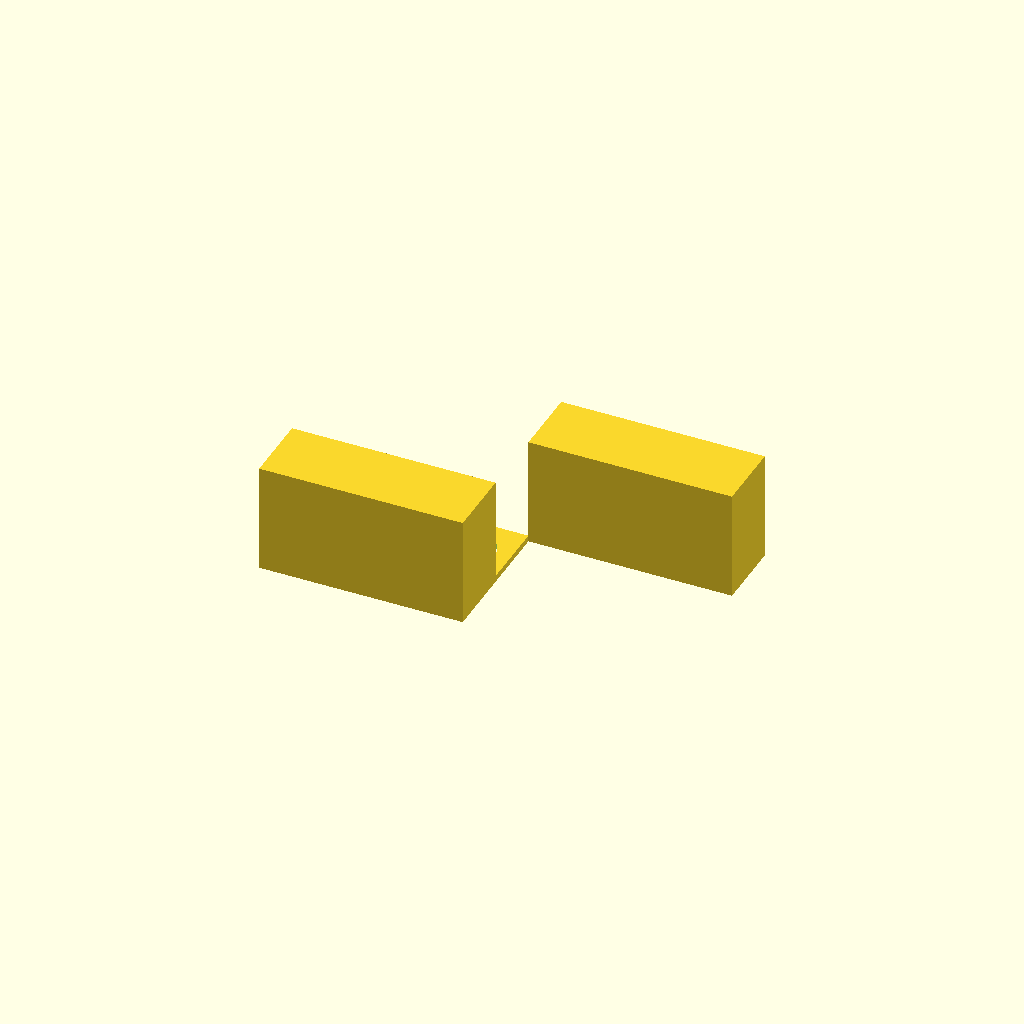
Cell 1 — every parameter at its default value.
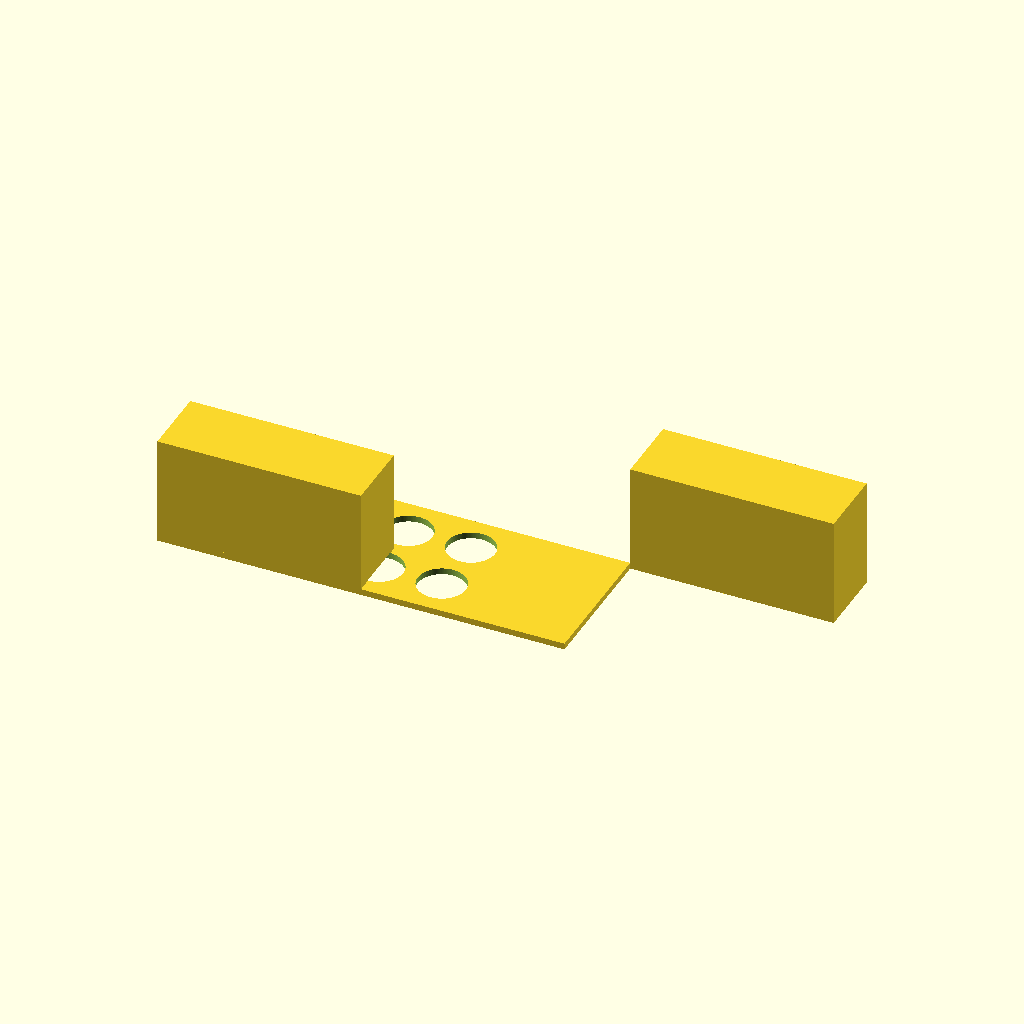
Cell 2 — plate_x set to 260, the other parameters unchanged.
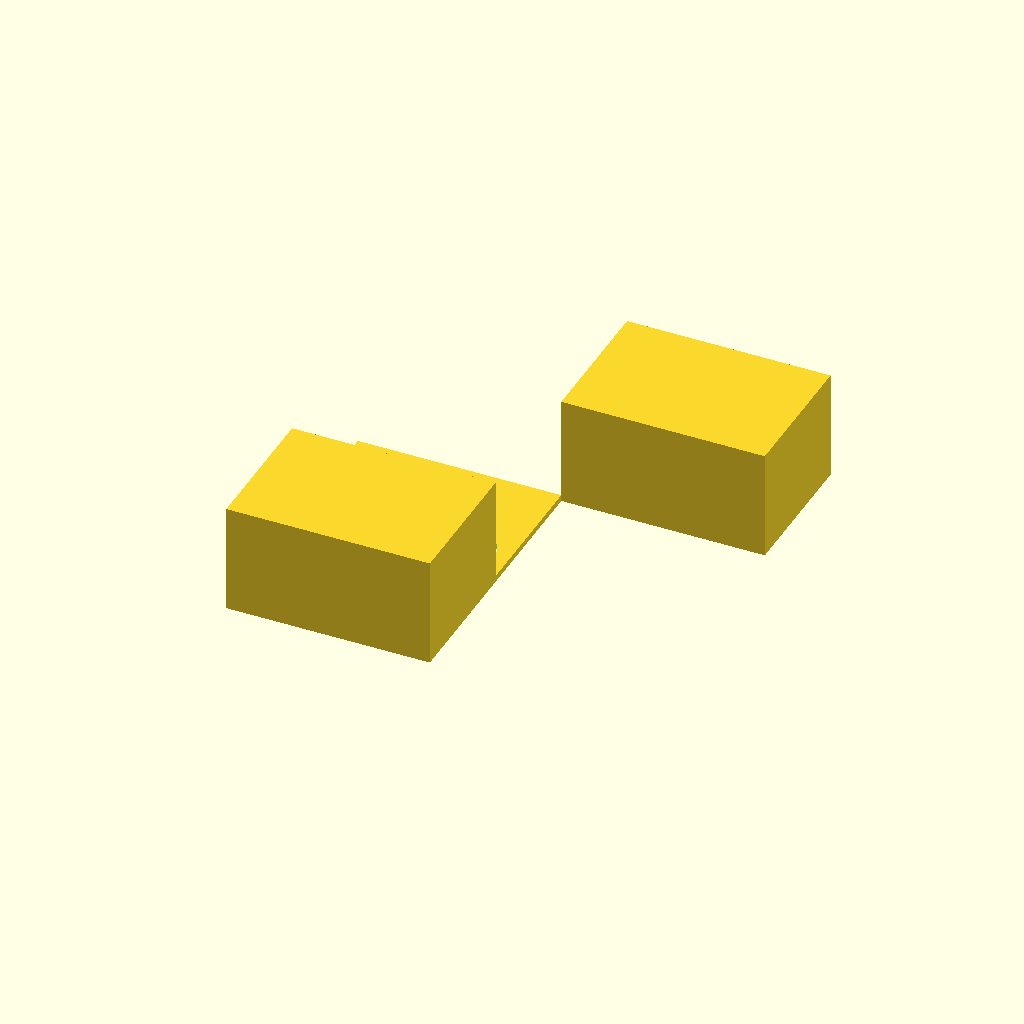
Cell 3 — plate_y set to 180, the other parameters unchanged.
One fixed orthographic camera (rotation 55°, 0°, 25°; colour scheme Cornfield) for every cell.
Source of the model, bench/results/gpu-v9s1-h1-g1/code/scadcoder-v9s1/conical_rack_50ml_s6_a2.scad:
// Rack for six 50 mL conical (Falcon-type) tubes
// Print orientation: flat plate on bed, walls rising to z = 70
// After printing, flip the part so it stands on the walls

// ---------- Parameters ----------
plate_x      = 130;   // plate length along X (mm)
plate_y      = 90;    // plate width along Y (mm)
plate_t      = 4;     // plate thickness (mm), z = 0..4

hole_d       = 30.5;  // tube hole diameter (mm)
hole_nx      = 3;     // holes along X
hole_ny      = 2;     // holes along Y
hole_pitch   = 40;    // centre-to-centre spacing (mm)

wall_len     = 130;   // wall length along X (mm)
wall_h       = 70;    // wall top height (mm)

eps          = 0.5;   // cutter overshoot past faces (mm)

$fn = 128;            // curve resolution

// ---------- Model ----------
difference() {
    union() {
        // Plate
        translate([-plate_x/2, -plate_y/2, 0])
            cube([plate_x, plate_y, plate_t]);

        // Two solid walls along the long edges, flush with plate
        for (s = [-1, 1])
            translate([s > 0 ? plate_x/2 - 0.01 : -plate_x/2,
                       s * (plate_y/2 - 0.01),
                       0])
                cube([wall_len, plate_y/2 - 0.01, wall_h]);
    }

    // Tube through-holes
    for (i = [0 : hole_nx - 1])
        for (j = [0 : hole_ny - 1])
            translate([(i - (hole_nx - 1)/2) * hole_pitch,
                       (j - (hole_ny - 1)/2) * hole_pitch,
                       -eps])
                cylinder(d = hole_d, h = plate_t + 2*eps);
}
Parameter table extracted from the source (name, type, default, range or options):
plate_x: number, default 130
plate_y: number, default 90
plate_t: number, default 4
hole_d: number, default 30.5
hole_nx: number, default 3
hole_ny: number, default 2
hole_pitch: number, default 40
wall_len: number, default 130
wall_h: number, default 70
eps: number, default 0.5
